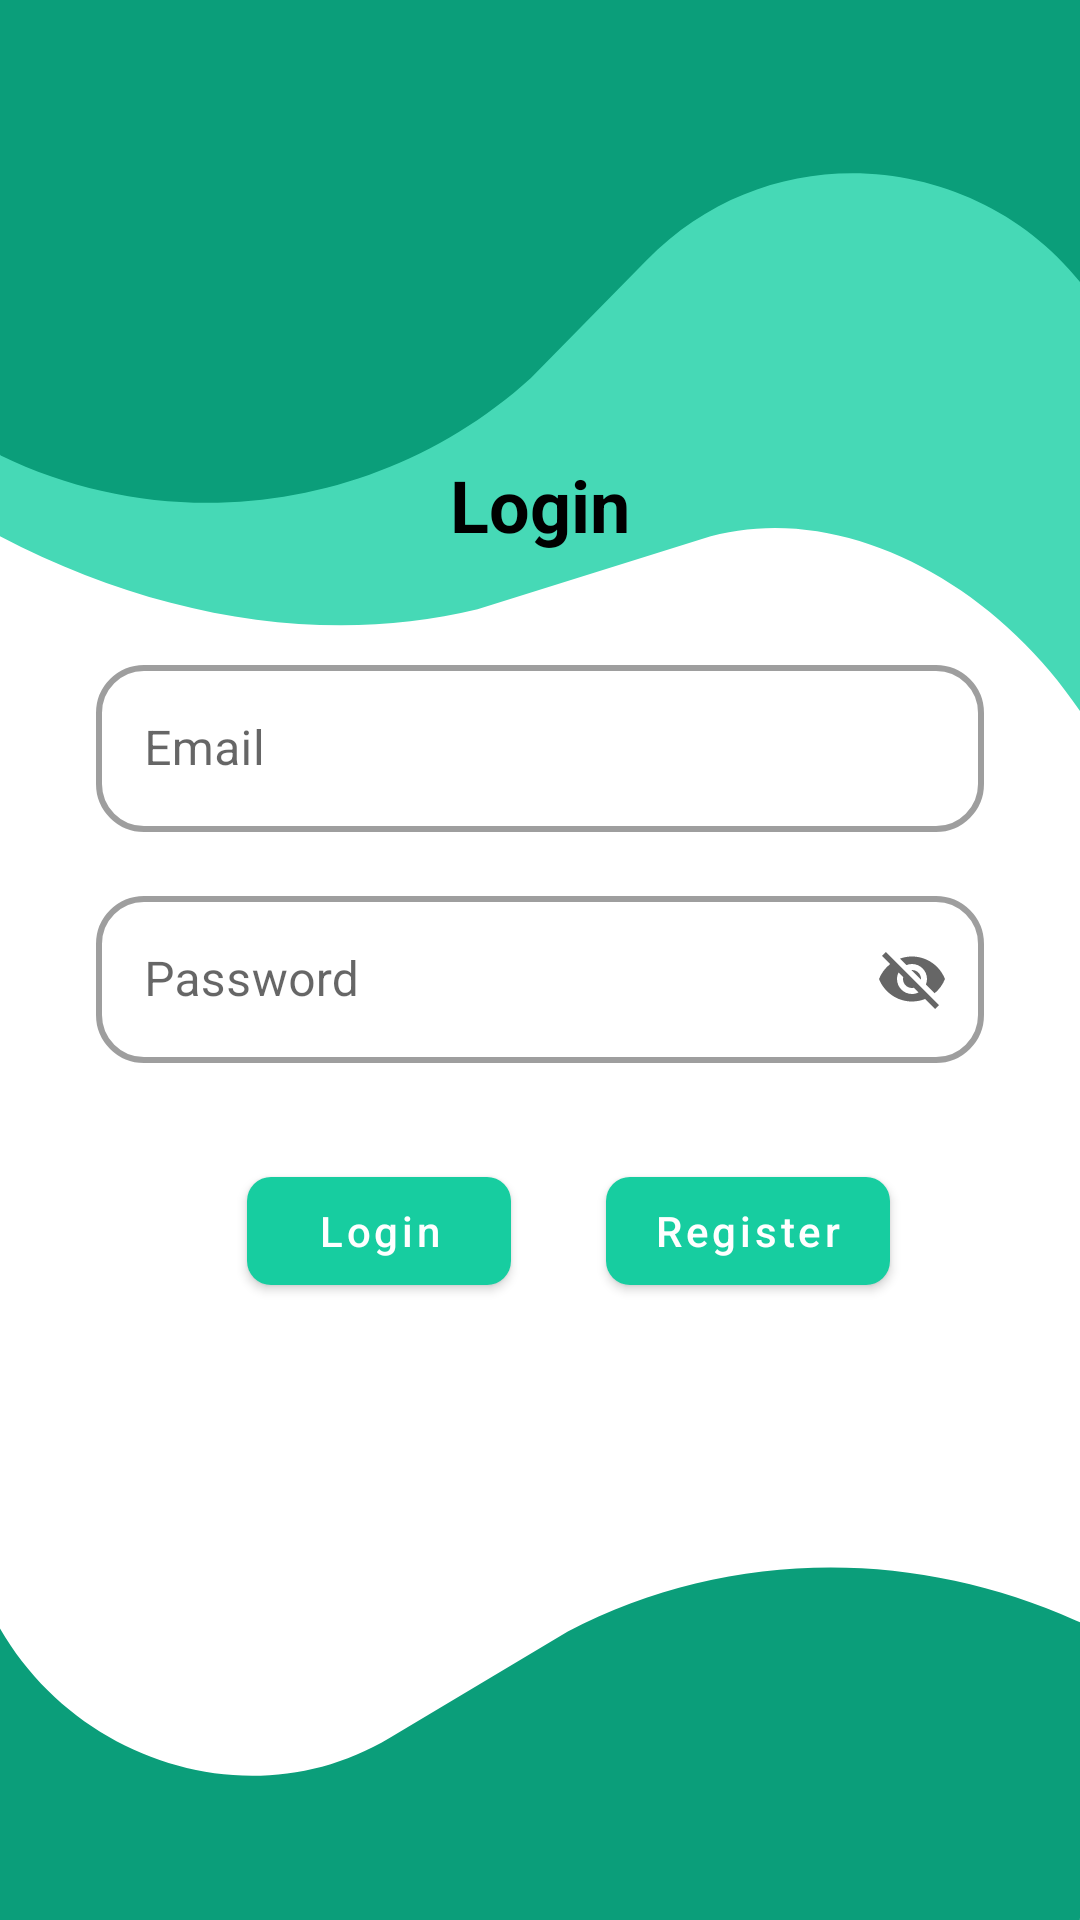

Write the Android layout XML for this screen, with the resource values it uses.
<!-- AndroidManifest.xml: application theme Theme.AntrianKesehatan -->
<!-- res/layout/activity_login.xml -->
<?xml version="1.0" encoding="utf-8"?>
<androidx.constraintlayout.widget.ConstraintLayout xmlns:android="http://schemas.android.com/apk/res/android"
    xmlns:app="http://schemas.android.com/apk/res-auto"
    xmlns:tools="http://schemas.android.com/tools"
    android:layout_width="match_parent"
    android:layout_height="match_parent"
    android:background="@drawable/background"
    tools:context=".ui.auth.login.LoginActivity">

    <TextView
        android:id="@+id/textView3"
        android:layout_width="wrap_content"
        android:layout_height="wrap_content"
        android:text="Login"
        android:textColor="@color/black"
        android:textSize="24sp"
        android:textStyle="bold"
        app:layout_constraintBottom_toBottomOf="parent"
        app:layout_constraintEnd_toEndOf="parent"
        app:layout_constraintStart_toStartOf="parent"
        app:layout_constraintTop_toTopOf="parent"
        app:layout_constraintVertical_bias="0.25" />

    <com.google.android.material.textfield.TextInputLayout
        android:id="@+id/edt_layout_email"
        style="@style/Widget.MaterialComponents.TextInputLayout.OutlinedBox"
        android:layout_width="match_parent"
        android:layout_height="wrap_content"
        android:layout_marginStart="32dp"
        android:layout_marginTop="32dp"
        android:layout_marginEnd="32dp"
        android:hint="Email"
        app:boxBackgroundColor="@color/white"
        app:boxCornerRadiusBottomEnd="16dp"
        app:boxCornerRadiusBottomStart="16dp"
        app:boxCornerRadiusTopEnd="16dp"
        app:boxCornerRadiusTopStart="16dp"
        app:boxStrokeWidth="2dp"
        app:endIconMode="clear_text"
        app:layout_constraintEnd_toEndOf="parent"
        app:layout_constraintStart_toStartOf="parent"
        app:layout_constraintTop_toBottomOf="@+id/textView3">

        <com.google.android.material.textfield.TextInputEditText
            android:id="@+id/edt_email"
            android:layout_width="match_parent"
            android:layout_height="wrap_content"
            android:inputType="textEmailAddress" />

    </com.google.android.material.textfield.TextInputLayout>

    <com.google.android.material.textfield.TextInputLayout
        android:id="@+id/edt_layout_password"
        style="@style/Widget.MaterialComponents.TextInputLayout.OutlinedBox"
        android:layout_width="match_parent"
        android:layout_height="wrap_content"
        android:layout_marginStart="32dp"
        android:layout_marginTop="16dp"
        android:layout_marginEnd="32dp"
        android:hint="Password"
        app:boxBackgroundColor="@color/white"
        app:boxCornerRadiusBottomEnd="16dp"
        app:boxCornerRadiusBottomStart="16dp"
        app:boxCornerRadiusTopEnd="16dp"
        app:boxCornerRadiusTopStart="16dp"
        app:boxStrokeWidth="2dp"
        app:endIconMode="password_toggle"
        app:layout_constraintEnd_toEndOf="parent"
        app:layout_constraintStart_toStartOf="parent"
        app:layout_constraintTop_toBottomOf="@+id/edt_layout_email">

        <com.google.android.material.textfield.TextInputEditText
            android:id="@+id/edt_password"
            android:layout_width="match_parent"
            android:layout_height="wrap_content"
            android:inputType="text" />

    </com.google.android.material.textfield.TextInputLayout>

    <com.google.android.material.button.MaterialButton
        android:id="@+id/btn_register"
        android:layout_width="wrap_content"
        android:layout_height="wrap_content"
        android:layout_marginTop="32dp"
        android:layout_marginEnd="32dp"
        android:text="Register"
        android:textAllCaps="false"
        app:cornerRadius="8dp"
        app:layout_constraintBottom_toBottomOf="parent"
        app:layout_constraintEnd_toEndOf="parent"
        app:layout_constraintStart_toEndOf="@+id/btn_login"
        app:layout_constraintTop_toBottomOf="@+id/edt_layout_password"
        app:layout_constraintVertical_bias="0.0" />

    <com.google.android.material.button.MaterialButton
        android:id="@+id/btn_login"
        android:layout_width="wrap_content"
        android:layout_height="wrap_content"
        android:layout_marginStart="32dp"
        android:layout_marginTop="32dp"
        android:text="Login"
        android:textAllCaps="false"
        app:cornerRadius="8dp"
        app:layout_constraintBottom_toBottomOf="parent"
        app:layout_constraintEnd_toEndOf="parent"
        app:layout_constraintHorizontal_bias="0.21"
        app:layout_constraintStart_toStartOf="parent"
        app:layout_constraintTop_toBottomOf="@+id/edt_layout_password"
        app:layout_constraintVertical_bias="0.0" />


</androidx.constraintlayout.widget.ConstraintLayout>
<!-- resources referenced by this layout -->
<resources>
  <color name="black">#FF000000</color>
  <color name="white">#FFFFFFFF</color>
  <!-- drawable background (drawable) -->
  <vector xmlns:android="http://schemas.android.com/apk/res/android"
      android:width="720dp"
      android:height="1280dp"
      android:viewportWidth="360"
      android:viewportHeight="640">
    <path
        android:pathData="M-23.604,-53.014C-23.36,-56.872 -20.19,-59.006 -16.523,-57.779L392.056,78.924C395.722,80.15 398.496,84.273 398.251,88.131L385.894,283.039C385.706,286.007 381.754,285.469 380.91,282.361V282.361C361.616,211.277 290.872,161.827 233.965,179.646L159.173,203.064V203.064C100.645,217.399 33.352,202.78 -27.344,162.545L-36.398,156.544C-36.678,156.358 -36.857,156.015 -36.837,155.7L-23.604,-53.014Z"
        android:fillColor="#46D9B6"/>
    <path
        android:pathData="M0,-144C0,-147.866 3.134,-151 7,-151H376.086C379.952,-151 383.086,-147.866 383.086,-144V131.36C383.086,134.202 379.018,134.681 378.358,131.917V131.917C360.72,58.084 268.708,32.537 215.531,86.71L176.969,125.994V125.994C128.935,169.583 58.576,180.161 0.231,151.822V151.822C0.09,151.753 0,151.61 0,151.453V-144Z"
        android:fillColor="#0B9E7A"/>
    <path
        android:pathData="M354.118,747.321C353.908,751.182 350.619,754.004 346.772,753.625L-18.034,717.68C-21.881,717.301 -24.83,713.864 -24.62,710.004L-14.286,519.814C-14.144,517.196 -10.46,516.951 -9.756,519.512V519.512C7.077,580.719 77.182,610.749 129.842,579.31L189.277,543.825V543.825C241.101,516.69 303.413,515.335 358.588,540.145L364.854,542.962C365.068,543.059 365.204,543.28 365.192,543.512L354.118,747.321Z"
        android:fillColor="#0B9E7A"/>
  </vector>
  <style name="Theme.AntrianKesehatan" parent="Theme.MaterialComponents.Light.DarkActionBar">
          
          <item name="colorPrimary">@color/cyan_500</item>
          <item name="colorPrimaryVariant">@color/cyan_700</item>
          <item name="colorOnPrimary">@color/white</item>
          
          <item name="colorSecondary">@color/teal_200</item>
          <item name="colorSecondaryVariant">@color/teal_700</item>
          <item name="colorOnSecondary">@color/black</item>
          
          <item name="android:statusBarColor" tools:targetApi="l">?attr/colorPrimaryVariant</item>
          
      </style>
  <color name="cyan_500">#17CDA0</color>
  <color name="cyan_700">#057063</color>
  <color name="teal_200">#9C7AFB</color>
  <color name="teal_700">#673AB7</color>
</resources>
